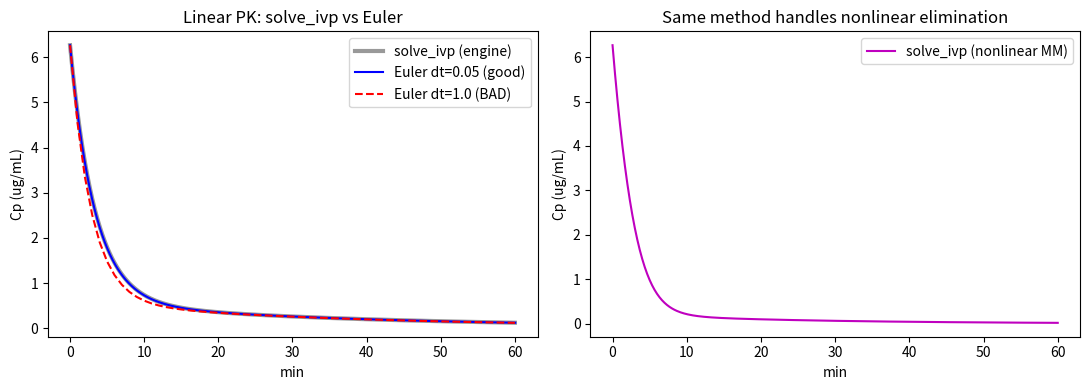

Write Python code to recreate this figure.
"""
integrators.py  --  Euler vs solve_ivp, and why solve_ivp is the engine.

Run `python integrators.py` to see:
  (1) On the linear three-compartment model, a small-step Euler loop and
      solve_ivp agree closely -- but Euler needs a SMALL step, while solve_ivp
      controls its own error automatically.
  (2) The SAME derivative-function style extends, with no change of method, to
      a NONLINEAR (Michaelis-Menten) elimination term. That is exactly why we
      use solve_ivp as the engine: it handles linear and nonlinear models the
      same way.

Euler stays in the course as the most transparent way to UNDERSTAND stepping;
solve_ivp is the working engine.
"""

import numpy as np
from scipy.integrate import solve_ivp
import matplotlib.pyplot as plt

V1 = 0.228 * 70
k10, k12, k13, k21, k31 = 0.119, 0.112, 0.0419, 0.055, 0.0033
DOSE, T_END = 100.0, 60.0


def deriv_linear(t, y):
    A1, A2, A3 = y
    dA1 = -(k10 + k12 + k13) * A1 + k21 * A2 + k31 * A3
    dA2 = k12 * A1 - k21 * A2
    dA3 = k13 * A1 - k31 * A3
    return [dA1, dA2, dA3]


def euler(dt):
    y = np.array([DOSE, 0.0, 0.0])
    t, T, CP = 0.0, [0.0], [y[0] / V1]
    while t < T_END:
        dy = np.array(deriv_linear(t, y))      # the same equations as solve_ivp uses
        y = y + dy * dt                         # the Euler update
        t += dt
        T.append(t); CP.append(y[0] / V1)
    return np.array(T), np.array(CP)


# Nonlinear (saturable) elimination -- still just a derivative function
VMAX, KM = 30.0, 5.0     # mg/min, mg/L  (illustrative Michaelis-Menten)

def deriv_nonlinear(t, y):
    A1, A2, A3 = y
    Cp = A1 / V1
    elim = VMAX * Cp / (KM + Cp)               # depends on concentration -> nonlinear
    dA1 = -elim - (k12 + k13) * A1 + k21 * A2 + k31 * A3
    dA2 = k12 * A1 - k21 * A2
    dA3 = k13 * A1 - k31 * A3
    return [dA1, dA2, dA3]


if __name__ == "__main__":
    t_eval = np.linspace(0, T_END, 361)
    sol = solve_ivp(deriv_linear, (0, T_END), [DOSE, 0, 0],
                    t_eval=t_eval, method="LSODA", rtol=1e-8, atol=1e-10)
    te_good, cpe_good = euler(0.05)
    te_bad, cpe_bad = euler(1.0)

    fig, ax = plt.subplots(1, 2, figsize=(11, 4))
    ax[0].plot(sol.t, sol.y[0] / V1, "k-", lw=3, alpha=.4, label="solve_ivp (engine)")
    ax[0].plot(te_good, cpe_good, "b-", label="Euler dt=0.05 (good)")
    ax[0].plot(te_bad, cpe_bad, "r--", label="Euler dt=1.0 (BAD)")
    ax[0].set_title("Linear PK: solve_ivp vs Euler")
    ax[0].set_xlabel("min"); ax[0].set_ylabel("Cp (ug/mL)"); ax[0].legend()

    soln = solve_ivp(deriv_nonlinear, (0, T_END), [DOSE, 0, 0],
                     t_eval=t_eval, method="LSODA")
    ax[1].plot(soln.t, soln.y[0] / V1, "m-", label="solve_ivp (nonlinear MM)")
    ax[1].set_title("Same method handles nonlinear elimination")
    ax[1].set_xlabel("min"); ax[1].set_ylabel("Cp (ug/mL)"); ax[1].legend()
    plt.tight_layout(); plt.show()

    err = np.max(np.abs(np.interp(sol.t, te_good, cpe_good) - sol.y[0] / V1))
    print("Max |Euler(0.05) - solve_ivp| on linear model: %.3e ug/mL" % err)
